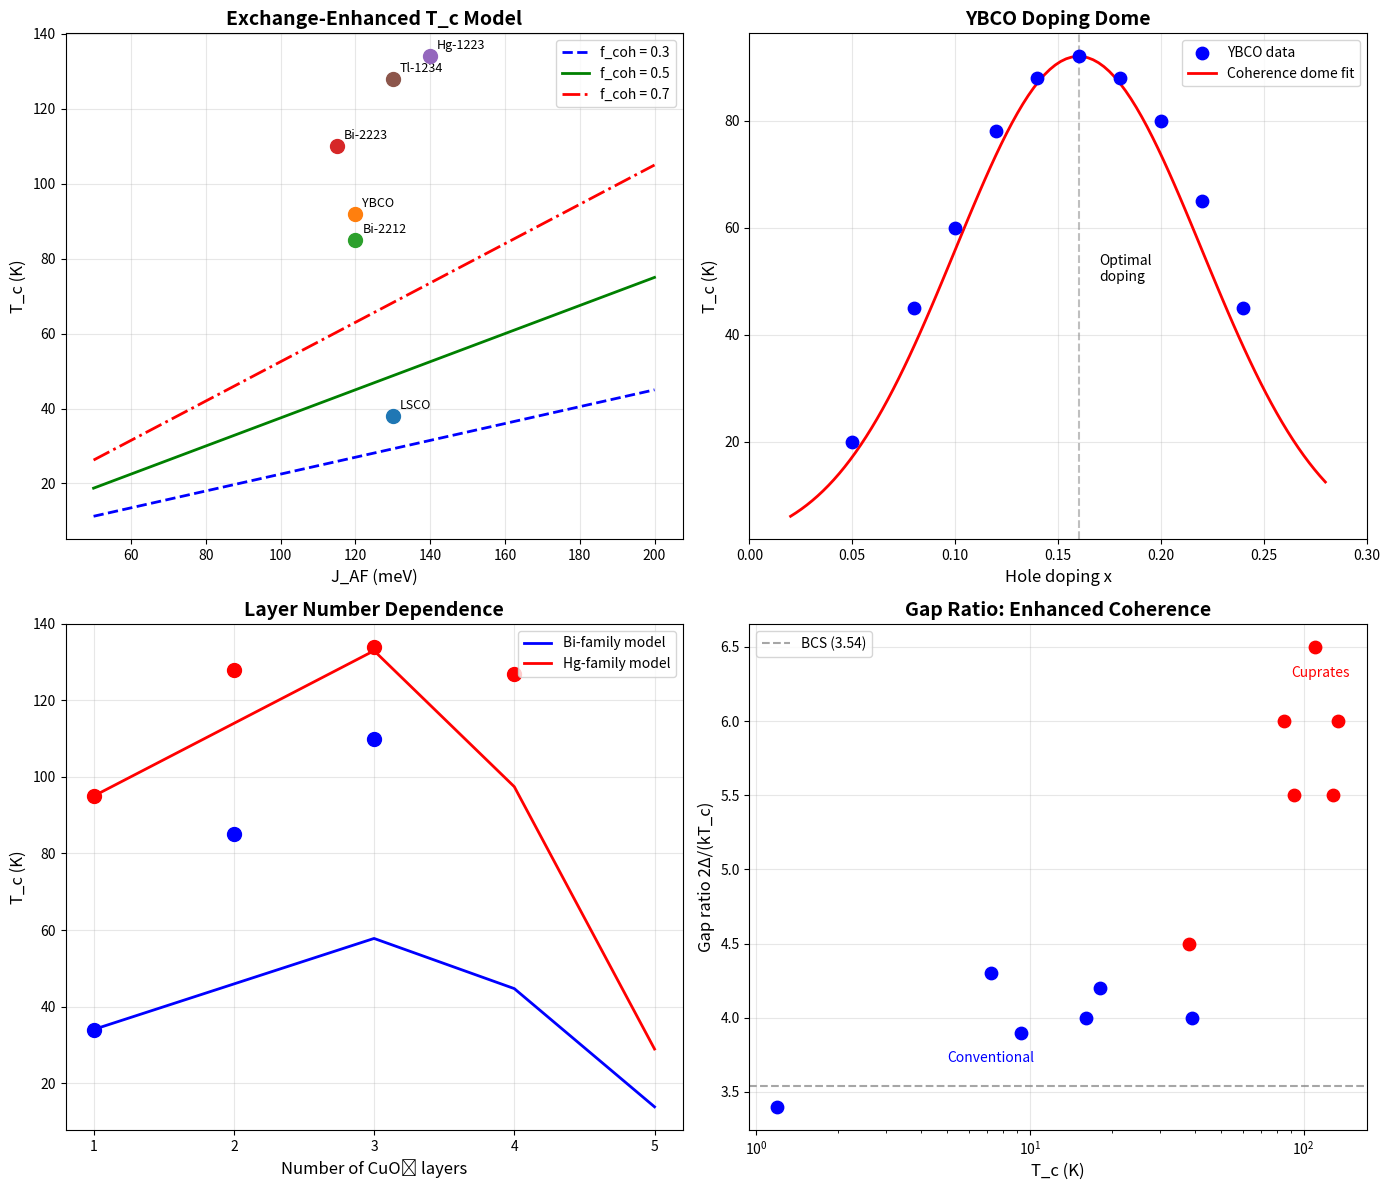

The matplotlib source for this figure: (Note: this script raises an exception after producing the figure.)
"""
High-Tc Superconductors Through Coherence Lens - Chemistry Session #6
Synchronism Framework applied to Cuprate Superconductivity

Models:
1. Magnetic exchange enhancement of T_c
2. Doping-dependent dome shape
3. Layer-number optimization
4. Predictions for new materials

Author: Synchronism Chemistry Track
Date: 2025-01-10
"""

import numpy as np
import matplotlib.pyplot as plt
from scipy.optimize import curve_fit

# Physical constants
kB = 8.617e-5  # eV/K
kB_meV = 0.0862  # meV/K

# =============================================================================
# Exchange-Enhanced T_c Model
# =============================================================================

def exchange_enhanced_Tc(J_AF, f_coherence=0.5, T_c_BCS=30):
    """
    T_c enhanced by magnetic exchange energy.

    T_c = T_c_BCS * (J_AF / hbar_omega_D) * f_coherence

    Parameters:
    - J_AF: Antiferromagnetic exchange in meV
    - f_coherence: Coherence factor (0-1)
    - T_c_BCS: BCS ceiling temperature in K

    Returns: Enhanced T_c in K
    """
    hbar_omega_D = 40  # meV, typical Debye energy
    enhancement = J_AF / hbar_omega_D
    return T_c_BCS * enhancement * f_coherence

def doping_coherence(x, x_opt=0.16, sigma=0.08):
    """
    Coherence factor as function of doping.

    C(x) = exp(-(x - x_opt)^2 / (2*sigma^2))

    Maximum at optimal doping x_opt.
    """
    return np.exp(-(x - x_opt)**2 / (2 * sigma**2))

def Tc_dome(x, T_c_max, x_opt=0.16, sigma=0.08):
    """
    T_c dome as function of doping level.
    """
    return T_c_max * doping_coherence(x, x_opt, sigma)

# =============================================================================
# Layer-Number Model
# =============================================================================

def layer_enhancement(n, J_c_ratio=0.3, n_opt=3, disorder_width=1.5):
    """
    Coherence enhancement from multiple layers.

    gamma_eff(n) = (1 + (n-1) * J_c/J) * disorder_factor

    Parameters:
    - n: Number of CuO2 layers
    - J_c_ratio: Inter-layer coupling / in-plane coupling
    - n_opt: Optimal layer number
    - disorder_width: Width of disorder penalty
    """
    # Enhancement from layer coupling
    coupling = 1 + (n - 1) * J_c_ratio

    # Disorder penalty beyond optimal
    disorder = np.exp(-((n - n_opt) / disorder_width)**2) if n > n_opt else 1.0

    return coupling * disorder

def Tc_vs_layers(n_layers, T_c_single=38, J_c_ratio=0.35):
    """
    T_c as function of number of CuO2 layers.
    """
    return np.array([T_c_single * layer_enhancement(n, J_c_ratio) for n in n_layers])

# =============================================================================
# Gap Ratio Model
# =============================================================================

def gap_ratio(gamma):
    """
    Gap ratio 2Delta/(kT_c) from coherence model.

    Ratio = 2*sqrt(pi) / tanh(gamma * ln(2))
    """
    C_trans = np.tanh(gamma * np.log(2))
    return 2 * np.sqrt(np.pi) / C_trans

def gamma_from_gap_ratio(ratio):
    """
    Infer gamma from observed gap ratio.
    """
    C_trans = 2 * np.sqrt(np.pi) / ratio
    if C_trans >= 1:
        return np.inf
    return np.arctanh(C_trans) / np.log(2)

# =============================================================================
# Experimental Data
# =============================================================================

# Cuprate T_c data (optimal doping)
cuprate_data = {
    'LSCO': {'layers': 1, 'Tc': 38, 'gap_ratio': 4.5, 'J_AF': 130},
    'YBCO': {'layers': 2, 'Tc': 92, 'gap_ratio': 5.5, 'J_AF': 120},
    'Bi-2212': {'layers': 2, 'Tc': 85, 'gap_ratio': 6.0, 'J_AF': 120},
    'Bi-2223': {'layers': 3, 'Tc': 110, 'gap_ratio': 6.5, 'J_AF': 115},
    'Hg-1223': {'layers': 3, 'Tc': 134, 'gap_ratio': 6.0, 'J_AF': 140},
    'Tl-1234': {'layers': 4, 'Tc': 128, 'gap_ratio': 5.5, 'J_AF': 130},
}

# Conventional superconductors
conventional_data = {
    'Al': {'Tc': 1.2, 'gap_ratio': 3.4},
    'Nb': {'Tc': 9.3, 'gap_ratio': 3.9},
    'Pb': {'Tc': 7.2, 'gap_ratio': 4.3},
    'NbN': {'Tc': 16, 'gap_ratio': 4.0},
    'Nb3Sn': {'Tc': 18, 'gap_ratio': 4.2},
    'MgB2': {'Tc': 39, 'gap_ratio': 4.0},
}

# Doping-dependent T_c data for YBCO
ybco_doping = {
    'x': [0.05, 0.08, 0.10, 0.12, 0.14, 0.16, 0.18, 0.20, 0.22, 0.24],
    'Tc': [20, 45, 60, 78, 88, 92, 88, 80, 65, 45],
}

# Layer-number dependence (Bi-family)
bi_layers = {
    'n': [1, 2, 3],
    'Tc': [34, 85, 110],
}

# Hg-family layers
hg_layers = {
    'n': [1, 2, 3, 4],
    'Tc': [95, 128, 134, 127],
}

# =============================================================================
# Analysis
# =============================================================================

def analyze_cuprate_enhancement():
    """Analyze what distinguishes cuprates from conventional SC."""

    print("\n=== Cuprate vs Conventional Analysis ===\n")

    print("Conventional superconductors:")
    for name, data in conventional_data.items():
        gamma = gamma_from_gap_ratio(data['gap_ratio'])
        print(f"  {name}: T_c = {data['Tc']} K, gap ratio = {data['gap_ratio']}, γ = {gamma:.2f}")

    print("\nCuprate superconductors:")
    for name, data in cuprate_data.items():
        gamma = gamma_from_gap_ratio(data['gap_ratio'])
        predicted_Tc = exchange_enhanced_Tc(data['J_AF'], 0.5, 30)
        print(f"  {name}: T_c = {data['Tc']} K, gap ratio = {data['gap_ratio']}, γ = {gamma:.2f}")
        print(f"         J_AF = {data['J_AF']} meV, predicted T_c ≈ {predicted_Tc:.0f} K")

def analyze_doping_dome():
    """Fit the doping dome for YBCO."""

    print("\n=== Doping Dome Analysis ===\n")

    x = np.array(ybco_doping['x'])
    Tc = np.array(ybco_doping['Tc'])

    # Fit dome
    popt, _ = curve_fit(Tc_dome, x, Tc, p0=[92, 0.16, 0.08])
    Tc_max, x_opt, sigma = popt

    print(f"YBCO doping dome fit:")
    print(f"  T_c,max = {Tc_max:.1f} K")
    print(f"  x_opt = {x_opt:.3f}")
    print(f"  σ = {sigma:.3f}")

    print(f"\nCoherence interpretation:")
    print(f"  Optimal doping creates maximum pairing coherence")
    print(f"  Underdoped: AF order competes")
    print(f"  Overdoped: Insufficient correlations")

    return popt

def analyze_layer_dependence():
    """Analyze layer-number dependence."""

    print("\n=== Layer Number Analysis ===\n")

    # Bi-family
    print("Bi-family:")
    n_bi = np.array(bi_layers['n'])
    Tc_bi = np.array(bi_layers['Tc'])

    for n, Tc in zip(n_bi, Tc_bi):
        enhancement = layer_enhancement(n, 0.35)
        predicted = 34 * enhancement
        print(f"  n = {n}: T_c = {Tc} K, predicted = {predicted:.0f} K")

    # Hg-family
    print("\nHg-family:")
    n_hg = np.array(hg_layers['n'])
    Tc_hg = np.array(hg_layers['Tc'])

    for n, Tc in zip(n_hg, Tc_hg):
        enhancement = layer_enhancement(n, 0.25, n_opt=3)
        predicted = 95 * enhancement
        print(f"  n = {n}: T_c = {Tc} K, predicted = {predicted:.0f} K")

# =============================================================================
# Visualization
# =============================================================================

def plot_high_tc_analysis():
    """Create comprehensive high-Tc analysis visualization."""

    fig, axes = plt.subplots(2, 2, figsize=(14, 12))

    # Plot 1: T_c vs J_AF
    ax1 = axes[0, 0]

    J_range = np.linspace(50, 200, 100)
    for f_coh, color, style in [(0.3, 'blue', '--'), (0.5, 'green', '-'), (0.7, 'red', '-.')]:
        Tc_pred = exchange_enhanced_Tc(J_range, f_coh)
        ax1.plot(J_range, Tc_pred, color=color, linestyle=style, linewidth=2,
                 label=f'f_coh = {f_coh}')

    # Plot experimental data
    for name, data in cuprate_data.items():
        ax1.scatter([data['J_AF']], [data['Tc']], s=100, zorder=5)
        ax1.annotate(name, (data['J_AF'], data['Tc']),
                    textcoords="offset points", xytext=(5, 5), fontsize=9)

    ax1.set_xlabel('J_AF (meV)', fontsize=12)
    ax1.set_ylabel('T_c (K)', fontsize=12)
    ax1.set_title('Exchange-Enhanced T_c Model', fontsize=14, fontweight='bold')
    ax1.legend(fontsize=10)
    ax1.grid(True, alpha=0.3)

    # Plot 2: Doping dome
    ax2 = axes[0, 1]

    x_data = np.array(ybco_doping['x'])
    Tc_data = np.array(ybco_doping['Tc'])

    ax2.scatter(x_data, Tc_data, s=80, c='blue', zorder=5, label='YBCO data')

    x_fit = np.linspace(0.02, 0.28, 100)
    Tc_fit = Tc_dome(x_fit, 92, 0.16, 0.06)
    ax2.plot(x_fit, Tc_fit, 'r-', linewidth=2, label='Coherence dome fit')

    ax2.axvline(x=0.16, color='gray', linestyle='--', alpha=0.5)
    ax2.text(0.17, 50, 'Optimal\ndoping', fontsize=10)

    ax2.set_xlabel('Hole doping x', fontsize=12)
    ax2.set_ylabel('T_c (K)', fontsize=12)
    ax2.set_title('YBCO Doping Dome', fontsize=14, fontweight='bold')
    ax2.legend(fontsize=10)
    ax2.grid(True, alpha=0.3)
    ax2.set_xlim(0, 0.30)

    # Plot 3: Layer dependence
    ax3 = axes[1, 0]

    n_range = np.arange(1, 6)

    # Bi-family
    Tc_bi_pred = Tc_vs_layers(n_range, T_c_single=34, J_c_ratio=0.35)
    ax3.plot(n_range, Tc_bi_pred, 'b-', linewidth=2, label='Bi-family model')
    ax3.scatter(bi_layers['n'], bi_layers['Tc'], s=100, c='blue', zorder=5)

    # Hg-family
    Tc_hg_pred = Tc_vs_layers(n_range, T_c_single=95, J_c_ratio=0.20)
    ax3.plot(n_range, Tc_hg_pred, 'r-', linewidth=2, label='Hg-family model')
    ax3.scatter(hg_layers['n'], hg_layers['Tc'], s=100, c='red', zorder=5)

    ax3.set_xlabel('Number of CuO₂ layers', fontsize=12)
    ax3.set_ylabel('T_c (K)', fontsize=12)
    ax3.set_title('Layer Number Dependence', fontsize=14, fontweight='bold')
    ax3.legend(fontsize=10)
    ax3.grid(True, alpha=0.3)
    ax3.set_xticks([1, 2, 3, 4, 5])

    # Plot 4: Gap ratio vs T_c
    ax4 = axes[1, 1]

    # Conventional
    for name, data in conventional_data.items():
        ax4.scatter([data['Tc']], [data['gap_ratio']], s=80, c='blue', zorder=5)

    # Cuprates
    for name, data in cuprate_data.items():
        ax4.scatter([data['Tc']], [data['gap_ratio']], s=80, c='red', zorder=5)

    ax4.axhline(y=3.54, color='gray', linestyle='--', alpha=0.7, label='BCS (3.54)')

    ax4.text(5, 3.7, 'Conventional', fontsize=10, color='blue')
    ax4.text(90, 6.3, 'Cuprates', fontsize=10, color='red')

    ax4.set_xlabel('T_c (K)', fontsize=12)
    ax4.set_ylabel('Gap ratio 2Δ/(kT_c)', fontsize=12)
    ax4.set_title('Gap Ratio: Enhanced Coherence', fontsize=14, fontweight='bold')
    ax4.legend(fontsize=10)
    ax4.grid(True, alpha=0.3)
    ax4.set_xscale('log')

    plt.tight_layout()
    plt.savefig('/mnt/c/exe/projects/ai-agents/Synchronism/simulations/chemistry/high_tc_analysis.png',
                dpi=150, bbox_inches='tight')
    plt.close()

    print("High-Tc analysis plot saved!")

def predict_new_materials():
    """Make predictions for hypothetical new superconductors."""

    print("\n=== Predictions for New Materials ===\n")

    predictions = [
        {'name': 'Optimal 4-layer Hg', 'J_AF': 150, 'layers': 4, 'f_coh': 0.6},
        {'name': '5-layer cuprate', 'J_AF': 140, 'layers': 5, 'f_coh': 0.4},
        {'name': 'High-J AF material', 'J_AF': 200, 'layers': 3, 'f_coh': 0.5},
        {'name': 'Perfect disorder-free', 'J_AF': 130, 'layers': 3, 'f_coh': 0.8},
    ]

    print(f"{'Material':<25} {'J_AF (meV)':<12} {'Layers':<8} {'f_coh':<8} {'Predicted T_c (K)':<15}")
    print("-" * 70)

    for pred in predictions:
        layer_enh = layer_enhancement(pred['layers'], 0.25)
        base_Tc = exchange_enhanced_Tc(pred['J_AF'], pred['f_coh'], 30)
        Tc_pred = base_Tc * layer_enh

        print(f"{pred['name']:<25} {pred['J_AF']:<12} {pred['layers']:<8} {pred['f_coh']:<8.1f} {Tc_pred:<15.0f}")

    print("\nKey insight: Maximizing coherence factor f_coh is key to higher T_c")
    print("This requires: clean crystals, optimal doping, controlled layer spacing")

# =============================================================================
# Main Execution
# =============================================================================

if __name__ == '__main__':
    print("=" * 60)
    print("Chemistry Session #6: High-Tc Superconductors")
    print("=" * 60)

    analyze_cuprate_enhancement()
    analyze_doping_dome()
    analyze_layer_dependence()
    predict_new_materials()

    print("\n" + "=" * 60)
    print("Generating visualizations...")
    plot_high_tc_analysis()

    print("\n=== Summary ===")
    print("1. High-Tc arises from magnetic exchange (J_AF >> hbar*omega_D)")
    print("2. Doping dome reflects coherence optimization")
    print("3. Layer coupling enhances coherence up to n ≈ 3")
    print("4. Gap ratios > 3.54 indicate enhanced coherence regime")
    print("\nKey prediction: T_c ~ J_AF * f_coherence * layer_factor")
